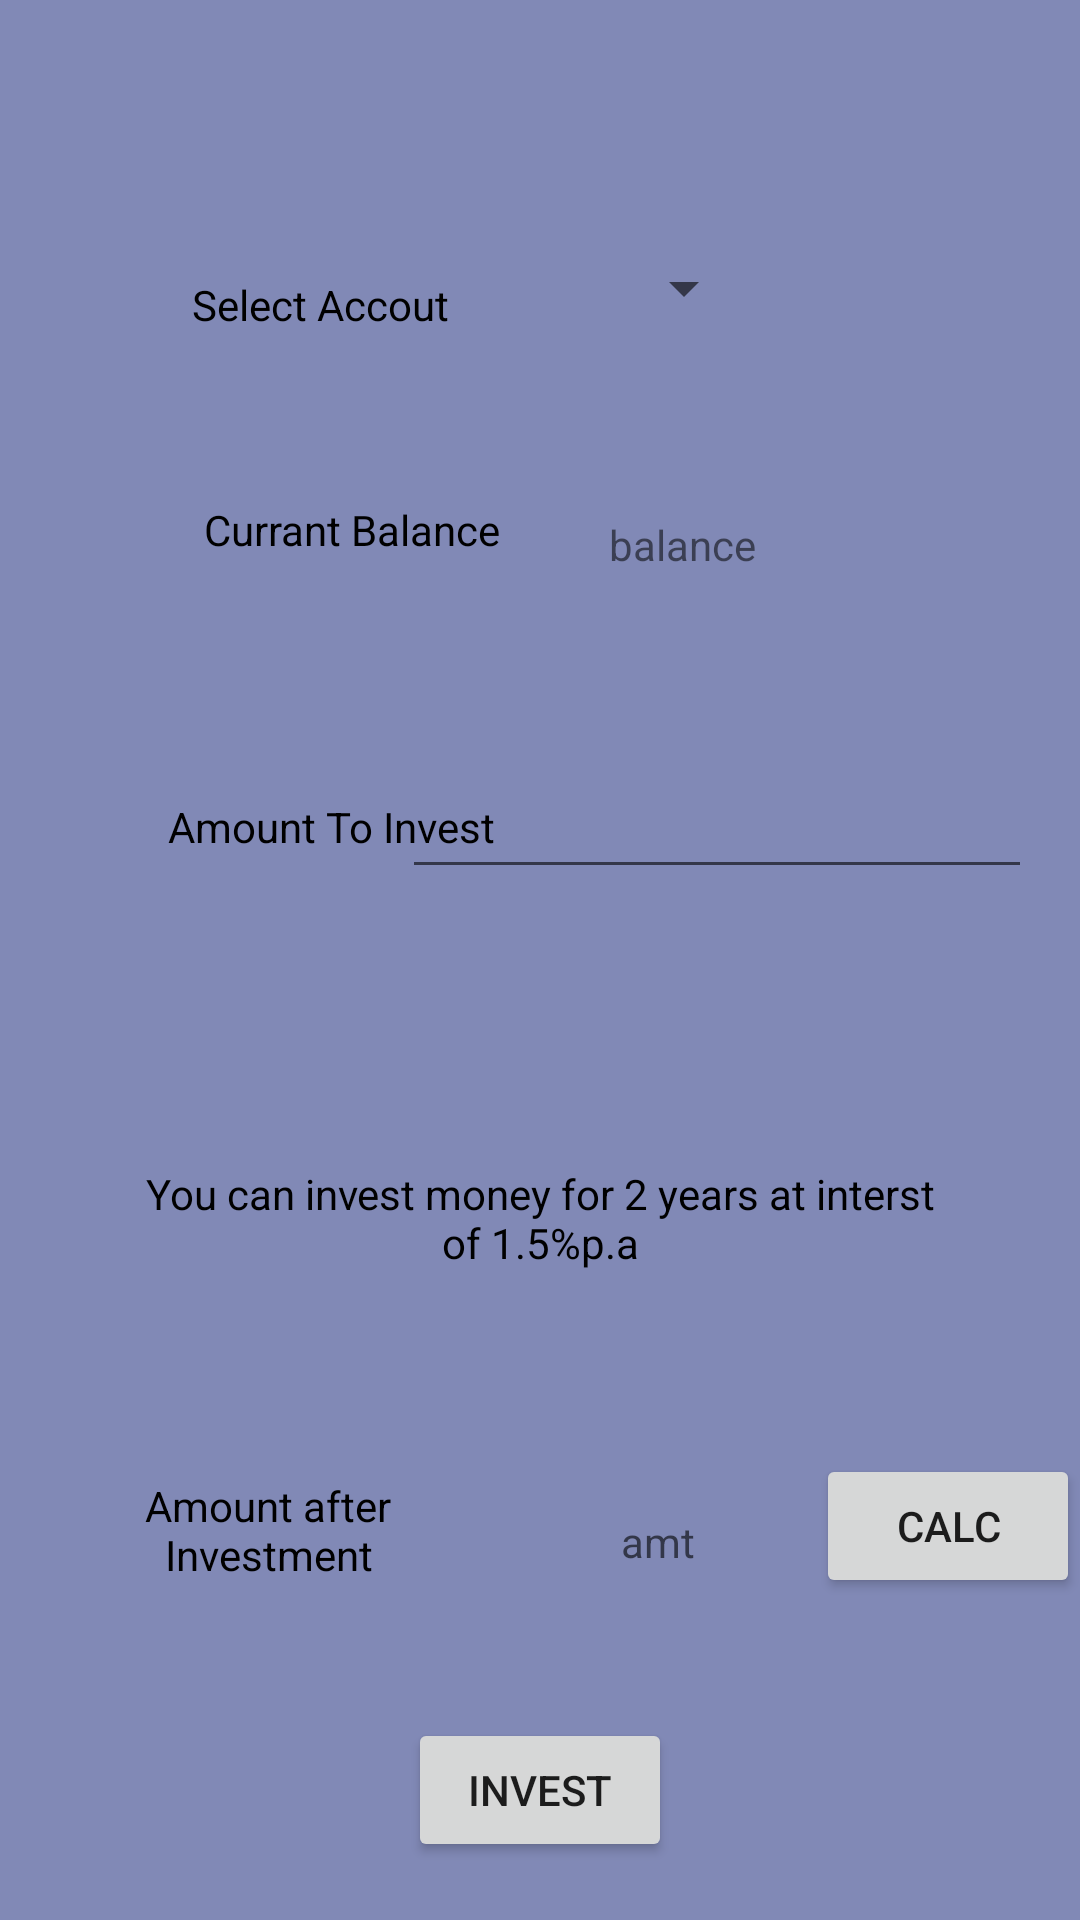

Here is an Android app screen rendered from its layout file. Give the layout XML and the strings, colors and styles it references.
<!-- AndroidManifest.xml: application theme Theme.AppCompat.DayNight.NoActionBar -->
<!-- res/layout/activity_investment_options.xml -->
<?xml version="1.0" encoding="utf-8"?>
<androidx.constraintlayout.widget.ConstraintLayout xmlns:android="http://schemas.android.com/apk/res/android"
    xmlns:app="http://schemas.android.com/apk/res-auto"
    xmlns:tools="http://schemas.android.com/tools"
    android:layout_width="match_parent"
    android:layout_height="match_parent"
    android:background="#8189B6"
    tools:context=".Investment_Options">

    <TextView
        android:id="@+id/textView10"
        android:layout_width="wrap_content"
        android:layout_height="wrap_content"
        android:layout_marginStart="60dp"
        android:layout_marginTop="92dp"
        android:text="Select Accout"
        android:textColor="#000000"
        app:layout_constraintEnd_toStartOf="@+id/spinner2"
        app:layout_constraintHorizontal_bias="0.071"
        app:layout_constraintStart_toStartOf="parent"
        app:layout_constraintTop_toTopOf="parent" />

    <Spinner
        android:id="@+id/spinner2"
        android:layout_width="wrap_content"
        android:layout_height="wrap_content"
        android:layout_marginTop="84dp"
        android:layout_marginEnd="108dp"
        app:layout_constraintEnd_toEndOf="parent"
        app:layout_constraintTop_toTopOf="parent" />

    <TextView
        android:id="@+id/textView13"
        android:layout_width="wrap_content"
        android:layout_height="wrap_content"
        android:layout_marginStart="68dp"
        android:layout_marginTop="56dp"
        android:text="Currant Balance"
        android:textColor="#000000"
        app:layout_constraintEnd_toStartOf="@+id/bal"
        app:layout_constraintHorizontal_bias="0.0"
        app:layout_constraintStart_toStartOf="parent"
        app:layout_constraintTop_toBottomOf="@+id/textView10" />

    <TextView
        android:id="@+id/bal"
        android:layout_width="wrap_content"
        android:layout_height="wrap_content"
        android:layout_marginTop="64dp"
        android:layout_marginEnd="108dp"
        android:text="balance"
        app:layout_constraintEnd_toEndOf="parent"
        app:layout_constraintTop_toBottomOf="@+id/spinner2" />

    <TextView
        android:id="@+id/textView15"
        android:layout_width="wrap_content"
        android:layout_height="wrap_content"
        android:layout_marginStart="56dp"
        android:layout_marginTop="80dp"
        android:text="Amount To Invest"
        android:textColor="#000000"
        app:layout_constraintEnd_toStartOf="@+id/Investment"
        app:layout_constraintHorizontal_bias="0.0"
        app:layout_constraintStart_toStartOf="parent"
        app:layout_constraintTop_toBottomOf="@+id/textView13" />

    <EditText
        android:id="@+id/Investment"
        android:layout_width="wrap_content"
        android:layout_height="wrap_content"
        android:layout_marginTop="64dp"
        android:layout_marginEnd="16dp"
        android:ems="10"
        android:inputType="textPersonName"
        app:layout_constraintEnd_toEndOf="parent"
        app:layout_constraintTop_toBottomOf="@+id/bal" />

    <TextView
        android:id="@+id/textView16"
        android:layout_width="265dp"
        android:layout_height="64dp"
        android:layout_marginTop="92dp"
        android:text="You can invest money for 2 years at interst of 1.5%p.a"
        android:textAlignment="center"
        android:textColor="#000000"
        app:layout_constraintEnd_toEndOf="parent"
        app:layout_constraintStart_toStartOf="parent"
        app:layout_constraintTop_toBottomOf="@+id/Investment" />

    <TextView
        android:id="@+id/textView17"
        android:layout_width="123dp"
        android:layout_height="62dp"
        android:layout_marginStart="28dp"
        android:layout_marginTop="40dp"
        android:text="Amount after Investment"
        android:textAlignment="center"
        android:textColor="#000000"
        app:layout_constraintStart_toStartOf="parent"
        app:layout_constraintTop_toBottomOf="@+id/textView16" />

    <TextView
        android:id="@+id/calcamt"
        android:layout_width="105dp"
        android:layout_height="49dp"
        android:layout_marginStart="16dp"
        android:layout_marginTop="52dp"
        android:hint="amt"
        android:textAlignment="center"
        android:textColor="#000000"
        app:layout_constraintStart_toEndOf="@+id/textView17"
        app:layout_constraintTop_toBottomOf="@+id/textView16" />

    <Button
        android:id="@+id/investbtn"
        android:layout_width="wrap_content"
        android:layout_height="wrap_content"
        android:text="Invest"
        app:layout_constraintBottom_toBottomOf="parent"
        app:layout_constraintEnd_toEndOf="parent"
        app:layout_constraintStart_toStartOf="parent"
        app:layout_constraintTop_toBottomOf="@+id/calcamt" />

    <Button
        android:id="@+id/calculate"
        android:layout_width="wrap_content"
        android:layout_height="wrap_content"
        android:text="Calc"
        app:layout_constraintBottom_toTopOf="@+id/investbtn"
        app:layout_constraintEnd_toEndOf="parent"
        app:layout_constraintHorizontal_bias="0.607"
        app:layout_constraintStart_toEndOf="@+id/calcamt"
        app:layout_constraintTop_toBottomOf="@+id/textView16"
        app:layout_constraintVertical_bias="0.448" />
</androidx.constraintlayout.widget.ConstraintLayout>
<!-- resources referenced by this layout -->
<resources>

</resources>
